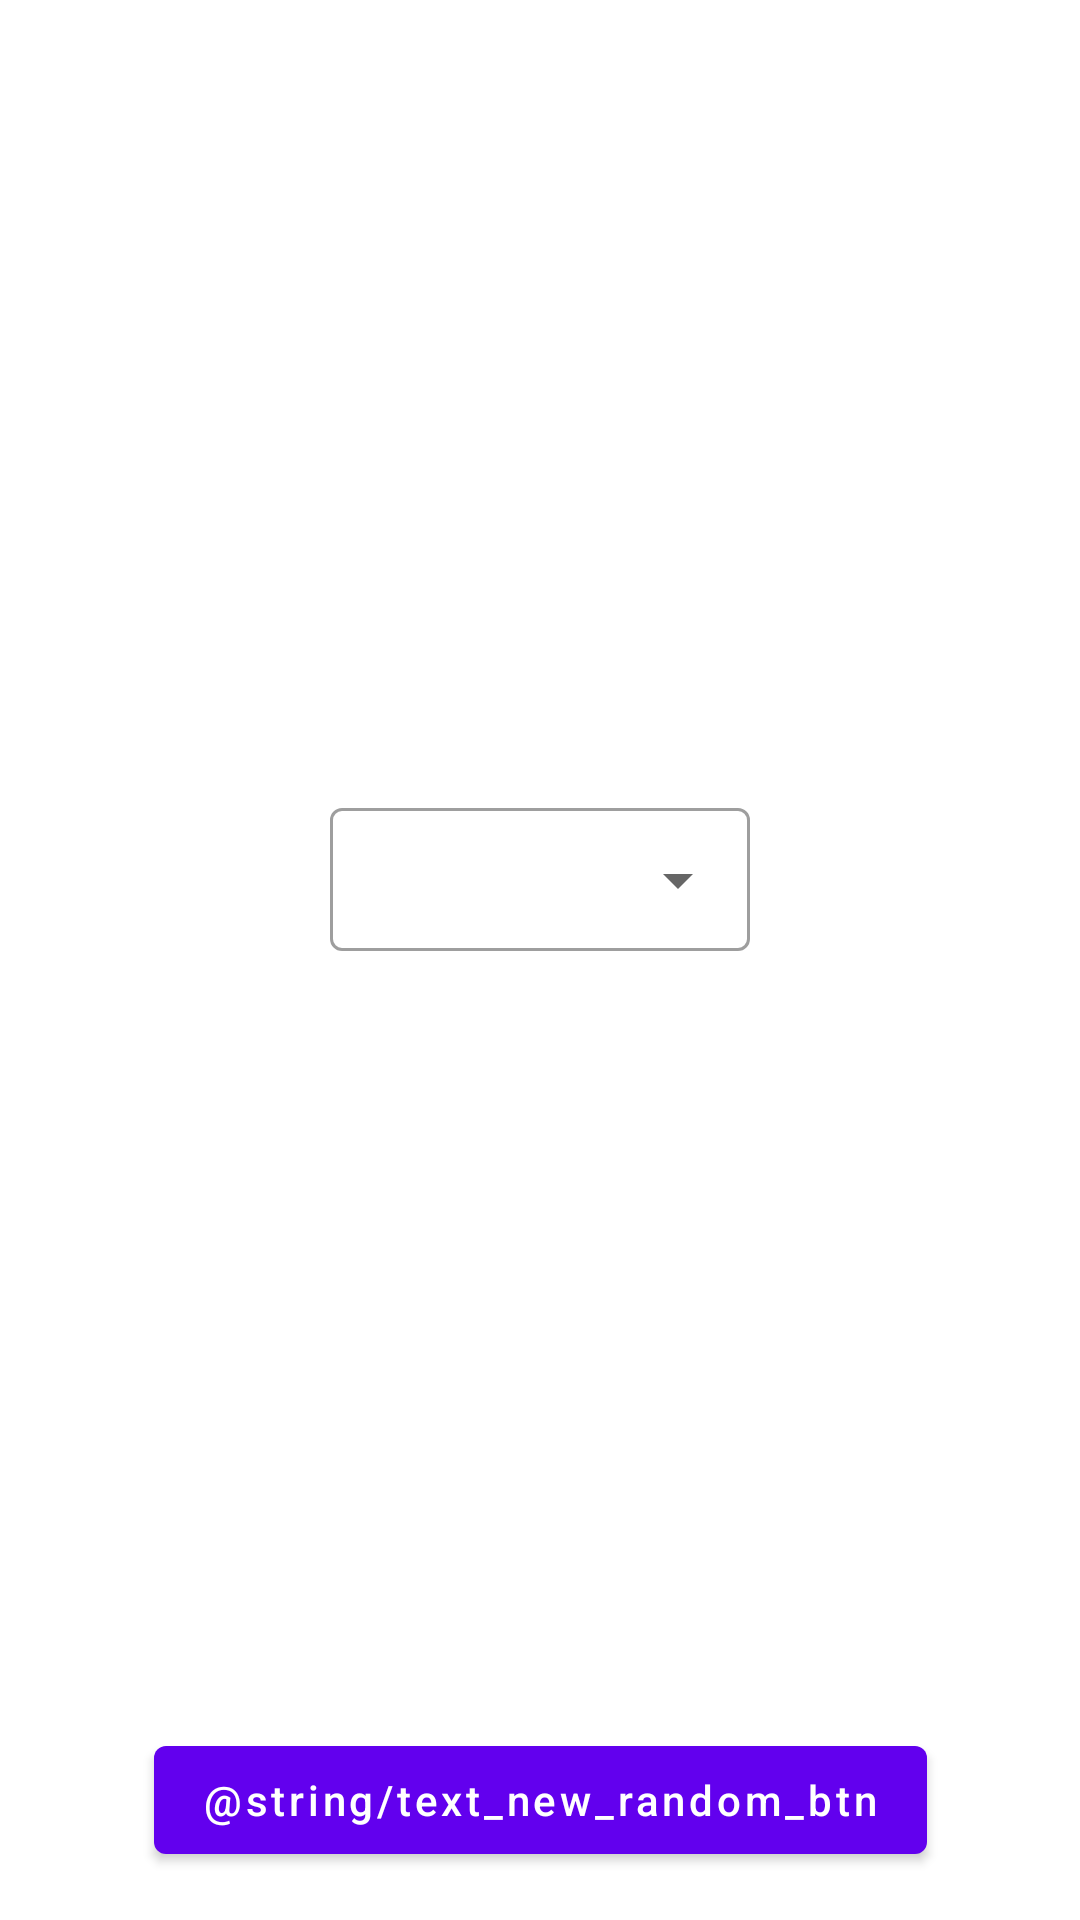

Android layout source for this screen:
<!-- AndroidManifest.xml: application theme Theme.PulsusNorris -->
<!-- res/layout/fragment_random.xml -->
<?xml version="1.0" encoding="utf-8"?>
<androidx.constraintlayout.widget.ConstraintLayout
    xmlns:android="http://schemas.android.com/apk/res/android"
    xmlns:app="http://schemas.android.com/apk/res-auto"
    xmlns:tools="http://schemas.android.com/tools"
    android:layout_width="match_parent"
    android:layout_height="match_parent"
    tools:context=".ui.fragments.random.RandomFragment">

    <ImageView
        android:id="@+id/chuck_norris_iv"
        android:layout_width="200dp"
        android:layout_height="200dp"
        android:layout_marginTop="64dp"
        app:layout_constraintStart_toStartOf="parent"
        app:layout_constraintTop_toTopOf="parent"
        app:layout_constraintEnd_toEndOf="parent"
        app:srcCompat="@drawable/chuck_norris_logo"/>

    <com.google.android.material.textfield.TextInputLayout
        android:id="@+id/random_category_til"
        style="@style/Widget.MaterialComponents.TextInputLayout.OutlinedBox.Dense.ExposedDropdownMenu"
        android:layout_width="0dp"
        android:layout_height="wrap_content"
        android:layout_marginBottom="16dp"
        android:layout_marginStart="30dp"
        android:layout_marginEnd="30dp"
        app:layout_constraintEnd_toEndOf="@id/chuck_norris_iv"
        app:layout_constraintStart_toStartOf="@id/chuck_norris_iv"
        app:layout_constraintTop_toBottomOf="@id/chuck_norris_iv">

        <com.google.android.material.textfield.MaterialAutoCompleteTextView
            android:id="@+id/random_category_matv"
            android:layout_width="match_parent"
            android:layout_height="wrap_content"
            android:editable="false"/>

    </com.google.android.material.textfield.TextInputLayout>

    <TextView
        android:id="@+id/random_value_tv"
        android:layout_width="match_parent"
        android:layout_height="wrap_content"
        android:layout_marginStart="12dp"
        android:layout_marginEnd="12dp"
        android:layout_marginTop="32dp"
        android:textAlignment="center"
        android:textSize="24sp"
        android:textStyle="bold"
        app:layout_constraintEnd_toEndOf="parent"
        app:layout_constraintStart_toStartOf="parent"
        app:layout_constraintTop_toBottomOf="@id/random_category_til" />

    <com.google.android.material.progressindicator.CircularProgressIndicator
        android:id="@+id/random_pb"
        android:layout_width="wrap_content"
        android:layout_height="wrap_content"
        android:layout_gravity="center"
        android:indeterminate="true"
        android:visibility="gone"
        app:layout_constraintBottom_toTopOf="@+id/new_random_btn"
        app:layout_constraintEnd_toEndOf="@id/random_value_tv"
        app:layout_constraintStart_toStartOf="@+id/random_value_tv"
        app:layout_constraintTop_toBottomOf="@+id/chuck_norris_iv"
        tools:visibility="visible" />

    <com.google.android.material.button.MaterialButton
        android:id="@+id/new_random_btn"
        android:layout_width="wrap_content"
        android:layout_height="wrap_content"
        android:text="@string/text_new_random_btn"
        android:textAllCaps="false"
        android:layout_marginBottom="16dp"
        app:layout_constraintBottom_toBottomOf="parent"
        app:layout_constraintEnd_toEndOf="@id/random_value_tv"
        app:layout_constraintStart_toStartOf="@id/random_value_tv" />

</androidx.constraintlayout.widget.ConstraintLayout>
<!-- resources referenced by this layout -->
<resources>
  <string name="text_new_random_btn">Novo Joke</string>
  <style name="Theme.PulsusNorris" parent="Theme.MaterialComponents.DayNight.NoActionBar">
          
          <item name="colorPrimary">@color/purple_500</item>
          <item name="colorPrimaryVariant">@color/purple_700</item>
          <item name="colorOnPrimary">@color/white</item>
          
          <item name="colorSecondary">@color/teal_200</item>
          <item name="colorSecondaryVariant">@color/teal_700</item>
          <item name="colorOnSecondary">@color/black</item>
          
          <item name="android:statusBarColor" tools:targetApi="l">?attr/colorPrimaryVariant</item>
          
      </style>
  <color name="purple_500">#FF6200EE</color>
  <color name="purple_700">#FF3700B3</color>
  <color name="white">#FFFFFFFF</color>
  <color name="teal_200">#FF03DAC5</color>
  <color name="teal_700">#FF018786</color>
  <color name="black">#FF000000</color>
</resources>
